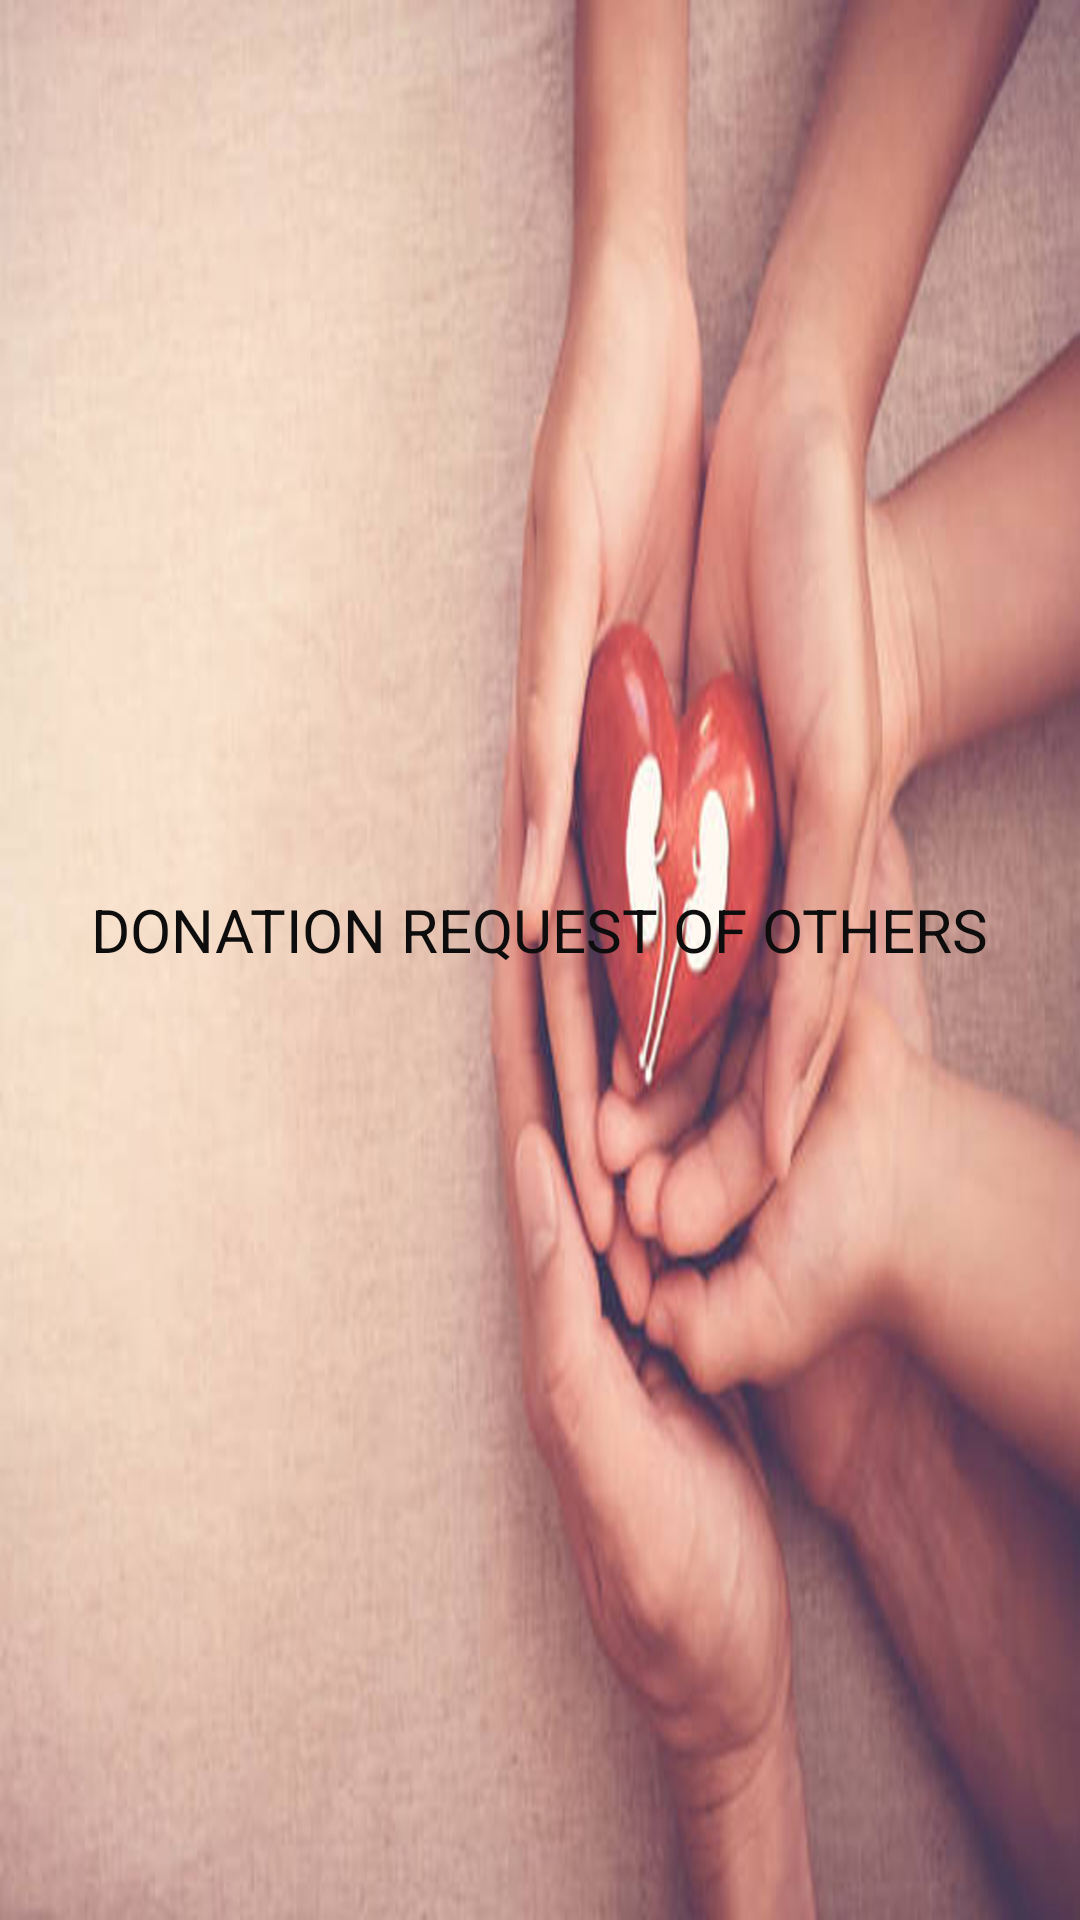

Android layout source for this screen:
<!-- AndroidManifest.xml: application theme Theme.OrganDonation -->
<!-- res/layout/activity_userviewothersdonationrequest.xml -->
<?xml version="1.0" encoding="utf-8"?>
<LinearLayout xmlns:android="http://schemas.android.com/apk/res/android"
    xmlns:app="http://schemas.android.com/apk/res-auto"
    xmlns:tools="http://schemas.android.com/tools"
    android:layout_width="match_parent"
    android:layout_height="match_parent"
    android:orientation="vertical"
    android:background="@drawable/organdon"
    android:gravity="center"
    tools:context=".Userviewothersdonationrequest">


    <TextView
        android:id="@+id/textView11"
        android:layout_width="wrap_content"
        android:layout_height="wrap_content"
        android:gravity="center"
        android:text="DONATION REQUEST OF OTHERS"
        android:textColor="#0E0D0D"
        android:textSize="20dp" />

    <ListView
        android:id="@+id/lvview"
        android:layout_width="wrap_content"
        android:layout_height="wrap_content"
        android:layout_marginTop="20dp"/>


</LinearLayout>
<!-- resources referenced by this layout -->
<resources>
  <!-- drawable organdon: jpg bitmap (drawable, 312119 bytes) -->
  <style name="Theme.OrganDonation" parent="Theme.MaterialComponents.DayNight.DarkActionBar">
          
          <item name="colorPrimary">@color/purple_500</item>
          <item name="colorPrimaryVariant">@color/purple_700</item>
          <item name="colorOnPrimary">@color/white</item>
          
          <item name="colorSecondary">@color/teal_200</item>
          <item name="colorSecondaryVariant">@color/teal_700</item>
          <item name="colorOnSecondary">@color/black</item>
          
          <item name="android:statusBarColor" tools:targetApi="l">?attr/colorPrimaryVariant</item>
          
      </style>
  <!-- not gathered from this repository: default colours our renderer supplied (Android Studio template values) -->
  <color name="purple_500">#FF6200EE</color>
  <color name="purple_700">#FF3700B3</color>
  <color name="teal_200">#FF03DAC5</color>
  <color name="teal_700">#FF018786</color>
  <color name="black">#FF000000</color>
  <color name="white">#FFFFFFFF</color>
</resources>
